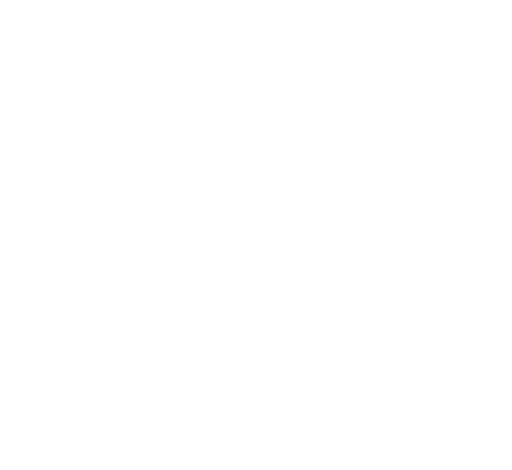
t = 0.00 s
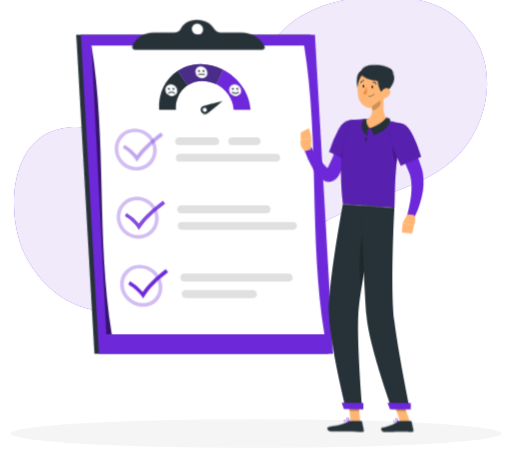
t = 2.00 s
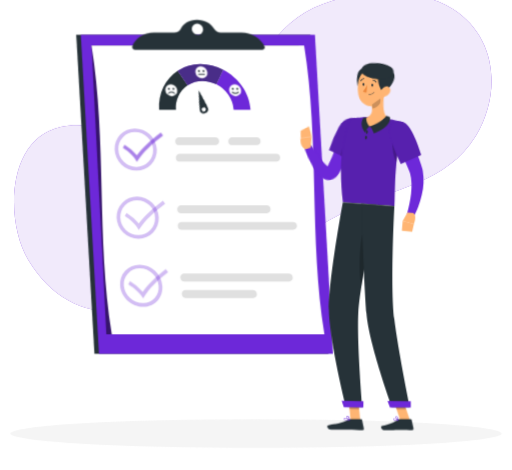
t = 3.20 s
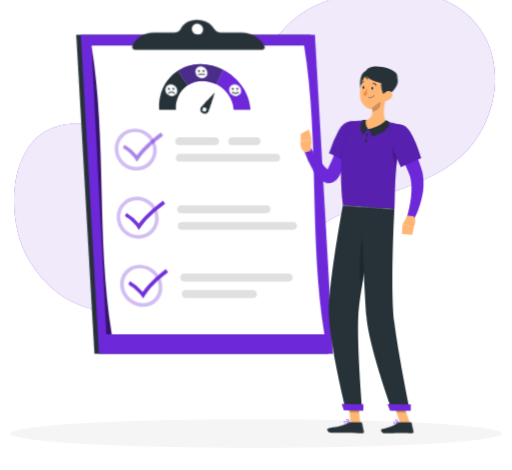
t = 4.80 s
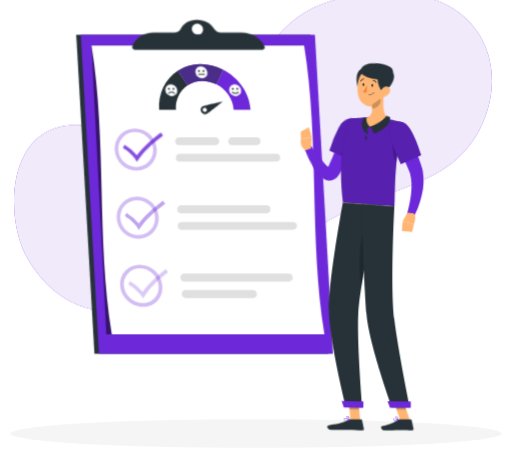
t = 6.50 s
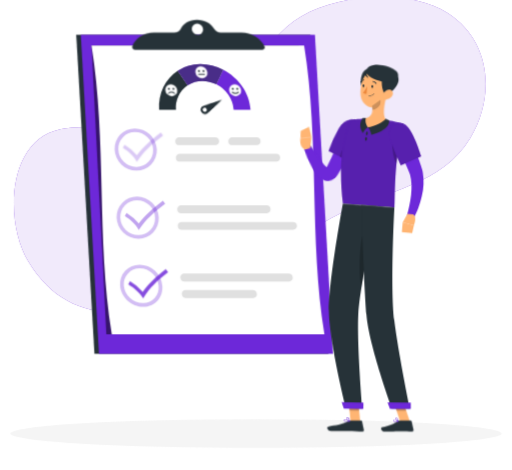
t = 8.50 s

The animated SVG that drew these frames (rendered in a browser with its animation timeline set to each time). Animation: 9 CSS @keyframes rules; one cycle of 10.00 s, repeats indefinitely.

<svg xmlns="http://www.w3.org/2000/svg" viewBox="48 74 404 371" id="ss-under-review-m"><style>svg#ss-under-review-m #needle{transform-box:view-box;transform-origin:209px 161px;animation:2.2s ease-in-out 1.0s infinite k-needle}svg#ss-under-review-m #point{transform-box:view-box;transform-origin:303px 166px;animation:1.6s ease-in-out 1.0s infinite k-point}svg#ss-under-review-m #head{transform-box:view-box;transform-origin:324px 152px;animation:4s ease-in-out 1.0s infinite k-head}svg#ss-under-review-m #background-simple{transform-box:fill-box;transform-origin:center;animation:0.8s 1 both cubic-bezier(.2,.7,.2,1) bxGrow,8s infinite none ease-in-out drift;animation-delay:0s,0.9s}svg#ss-under-review-m #Shadow{transform-box:fill-box;transform-origin:center;animation:0.6s 1 both linear bxFade;animation-delay:0.2s}svg#ss-under-review-m #Survey{transform-box:fill-box;transform-origin:center;animation:0.7s 1 both cubic-bezier(.2,.7,.2,1) bxIn;animation-delay:0.18s}svg#ss-under-review-m #Person{transform-box:fill-box;transform-origin:center;animation:0.7s 1 both cubic-bezier(.2,.7,.2,1) bxIn,3.2s infinite none ease-in-out bob;animation-delay:0.36s,1.26s}@keyframes bob{0%,100%{transform:none}50%{transform:translateY(-3px)}}@keyframes bxFade{from{opacity:0}to{opacity:1}}@keyframes bxGrow{from{opacity:0;transform:scale(.92)}to{opacity:1;transform:none}}@keyframes bxIn{from{opacity:0;transform:translateY(14px)}to{opacity:1;transform:none}}@keyframes drift{0%,100%{transform:none}50%{transform:translate(4px,-3px) scale(1.02)}}@keyframes k-needle{0%,100%{transform:rotate(-70deg)}50%{transform:rotate(10deg)}}@keyframes k-point{0%,100%{transform:rotate(0deg)}50%{transform:rotate(-9deg)}}@keyframes k-head{0%,100%{transform:rotate(0)}30%,50%{transform:rotate(-6deg)}75%{transform:rotate(3deg)}}svg#ss-under-review-m #tk0{animation:tick 3s ease-in-out 1.0s infinite}svg#ss-under-review-m #tk1{animation:tick 3s ease-in-out 1.5s infinite}svg#ss-under-review-m #tk2{animation:tick 3s ease-in-out 2.0s infinite}@keyframes tick{0%,100%{opacity:1}50%{opacity:.25}}@media (prefers-reduced-motion: reduce){svg#ss-under-review-m *{animation:none!important}}</style><g id="background-simple"><path d="M211,174.07c31.68-23,40.25-67.17,74.78-87.13,30.36-17.55,84.59-22.19,115.34-2.56,34.28,21.88,37.74,65.87,17.56,99.12-22.2,36.58-65.63,41-100.92,58.4C255.93,272.43,128.52,377.4,70,280.16c-18.16-30.18-17.3-94.85,25.3-104C136.25,167.44,166.37,206.44,211,174.07Z" style="fill:#6D28D9" /><path d="M211,174.07c31.68-23,40.25-67.17,74.78-87.13,30.36-17.55,84.59-22.19,115.34-2.56,34.28,21.88,37.74,65.87,17.56,99.12-22.2,36.58-65.63,41-100.92,58.4C255.93,272.43,128.52,377.4,70,280.16c-18.16-30.18-17.3-94.85,25.3-104C136.25,167.44,166.37,206.44,211,174.07Z" style="fill:#fff;opacity:0.9" /></g><g id="Shadow"><ellipse id="path" cx="250" cy="416.24" rx="193.89" ry="11.32" style="fill:#f5f5f5" /></g><g id="Survey"><polygon points="292.85 101.45 108.05 101.45 122.41 353.12 307.2 353.12 292.85 101.45" style="fill:#263238" /><polygon points="296.44 101.45 111.64 101.45 126 353.12 310.8 353.12 296.44 101.45" style="fill:#6D28D9" /><path d="M283.71,109.91H120.09l11.73,227.81H299.69Z" style="opacity:0.5" /><path d="M120.09,109.91c12.16,75.94,3.82,151.88,16,227.81H303.94c-12.16-75.93-3.82-151.87-16-227.81Z" style="fill:#fff" /><g style="opacity:0.30000000000000004"><path d="M154.41,178.17A14.47,14.47,0,0,1,168.75,192a13.14,13.14,0,0,1-13.26,13.69,14.34,14.34,0,0,1-14.21-13.77,13.23,13.23,0,0,1,3.63-9.69,13.05,13.05,0,0,1,9.5-4m-.1-2.89a15.85,15.85,0,0,0-15.93,16.63,17.31,17.31,0,0,0,17.15,16.63,16,16,0,0,0,16.12-16.63,17.47,17.47,0,0,0-17.34-16.63Z" style="fill:#6D28D9" /></g><path d="M247.22,302.92h-53a2.79,2.79,0,0,0-2.82,3.1h0a3.51,3.51,0,0,0,3.41,3.11h53a2.77,2.77,0,0,0,2.8-3.11h0A3.49,3.49,0,0,0,247.22,302.92Z" style="fill:#e0e0e0" /><path d="M275.57,289.87H193.15a2.83,2.83,0,0,0-2.87,3.1h0a3.4,3.4,0,0,0,3.34,3.11H276A2.83,2.83,0,0,0,278.9,293h0A3.39,3.39,0,0,0,275.57,289.87Z" style="fill:#e0e0e0" /><g style="opacity:0.30000000000000004"><path d="M156.1,232a14.26,14.26,0,0,1,14.15,13.77,13.26,13.26,0,0,1-3.69,9.69,13.1,13.1,0,0,1-9.54,4,14.35,14.35,0,0,1-14.24-13.77A13.24,13.24,0,0,1,156.1,232m0-2.9h0a16.09,16.09,0,0,0-16.18,16.63,17.33,17.33,0,0,0,17.22,16.64,16,16,0,0,0,16.05-16.64,17.21,17.21,0,0,0-17.09-16.63Z" style="fill:#6D28D9" /></g><path d="M217.8,188.49H189.45a3.25,3.25,0,0,1-3.22-3.11h0a3,3,0,0,1,3-3.1h28.34a3.27,3.27,0,0,1,3.24,3.1h0A3,3,0,0,1,217.8,188.49Z" style="fill:#e0e0e0" /><path d="M250.52,188.49h-19.2a3.26,3.26,0,0,1-3.23-3.11h0a3,3,0,0,1,3-3.1h19.21a3.26,3.26,0,0,1,3.23,3.1h0A3,3,0,0,1,250.52,188.49Z" style="fill:#e0e0e0" /><path d="M266,201.54H189.9a3.23,3.23,0,0,1-3.21-3.11h0a3,3,0,0,1,3-3.1h76.09a3.22,3.22,0,0,1,3.2,3.1h0A3,3,0,0,1,266,201.54Z" style="fill:#e0e0e0" /><g style="opacity:0.30000000000000004"><path d="M158.27,285.76a15.16,15.16,0,0,1,14.8,13.78,12.65,12.65,0,0,1-3.11,9.68,12.21,12.21,0,0,1-9.26,4,15.44,15.44,0,0,1-15.1-13.77,12.48,12.48,0,0,1,3.26-9.69,12.66,12.66,0,0,1,9.41-4m-.14-2.89A15.2,15.2,0,0,0,142.7,299.5c.77,9.18,9.1,16.63,18.28,16.63s15.76-7.45,15-16.63a18.24,18.24,0,0,0-17.84-16.63Z" style="fill:#6D28D9" /></g><path d="M279,249.13H191.19a3,3,0,0,0-3,3.1h0a3.24,3.24,0,0,0,3.21,3.1h87.85a3,3,0,0,0,3-3.1h0A3.22,3.22,0,0,0,279,249.13Z" style="fill:#e0e0e0" /><path d="M258.19,236.07H190.81a3,3,0,0,0-3,3.11h0a3.21,3.21,0,0,0,3.19,3.1h67.39a3,3,0,0,0,3-3.1h0A3.2,3.2,0,0,0,258.19,236.07Z" style="fill:#e0e0e0" /><g id="tk0" transform="translate(0 0)"><path d="M155.93,201.72l-1.18-1.94c-2.59-4.23-8-8-9.86-9.11l1.4-2.48a38.24,38.24,0,0,1,9.68,8.36c4.25-5.71,10.46-11.58,18.87-17.92l1.81,2.34c-9,6.77-15.38,13-19.47,18.93C156.77,200.51,156.35,201.12,155.93,201.72Z" style="fill:#6D28D9" /></g><g id="tk1" transform="translate(0 0)"><path d="M157.43,255.52c-.39-.65-.79-1.3-1.19-1.94-2.6-4.23-8-8-9.84-9.12l1.42-2.48a38.34,38.34,0,0,1,9.63,8.36c4.26-5.7,10.52-11.58,19.06-17.92l1.77,2.34c-9.12,6.77-15.54,13-19.61,18.93Z" style="fill:#6D28D9" /></g><g id="tk2" transform="translate(0 0)"><path d="M160.86,309.44l-1.32-1.94c-2.88-4.23-8.46-8-10.38-9.11l1.3-2.48a42.05,42.05,0,0,1,10.09,8.35c3.92-5.7,9.88-11.58,18.16-17.91l1.87,2.34c-8.84,6.77-14.91,13-18.6,18.93Z" style="fill:#6D28D9" /></g><path d="M224.1,129q-2.64,5.76-5.41,11.51a24.75,24.75,0,0,1,13.64,20.08h13.29C244.74,147,236,135.17,224.1,129Z" style="fill:#6D28D9" /><path d="M173.47,160.61h13.29A21.17,21.17,0,0,1,196,141.24q-3.88-5.76-7.88-11.52C178.42,136,172.62,147.51,173.47,160.61Z" style="fill:#263238" /><path d="M206.12,124.54a32.74,32.74,0,0,0-18,5.18q4,5.76,7.88,11.52a21,21,0,0,1,11.66-3.42,24.25,24.25,0,0,1,11,2.71q2.76-5.76,5.41-11.51A39.2,39.2,0,0,0,206.12,124.54Z" style="fill:#6D28D9" /><path d="M206.12,124.54a32.74,32.74,0,0,0-18,5.18q4,5.76,7.88,11.52a21,21,0,0,1,11.66-3.42,24.25,24.25,0,0,1,11,2.71q2.76-5.76,5.41-11.51A39.2,39.2,0,0,0,206.12,124.54Z" style="fill:#263238;opacity:0.5" /><g id="needle"><path d="M222.36,151.51S208.94,157,207.52,158a3.19,3.19,0,0,0-.57,4.53,3.35,3.35,0,0,0,4.58.87C213,162.34,222.38,151.51,222.36,151.51Zm-14.1,10a1.57,1.57,0,0,1,.28-2.23,1.67,1.67,0,0,1,2.26.43,1.57,1.57,0,0,1-.28,2.23A1.67,1.67,0,0,1,208.26,161.55Z" style="fill:#263238" /></g><path d="M238.27,145.16a4.26,4.26,0,0,1-4.32,4.72,5.25,5.25,0,0,1-5.12-4.72,4.23,4.23,0,0,1,4.28-4.71A5.28,5.28,0,0,1,238.27,145.16Z" style="fill:#fff" /><path d="M232.42,144.08a.68.68,0,0,1-.68.75.83.83,0,0,1-.82-.75.67.67,0,0,1,.68-.75A.83.83,0,0,1,232.42,144.08Z" style="fill:#263238" /><path d="M236,144.08a.68.68,0,0,1-.69.75.85.85,0,0,1-.82-.75.67.67,0,0,1,.69-.75A.83.83,0,0,1,236,144.08Z" style="fill:#263238" /><path d="M233.77,148h0a4,4,0,0,1-2.67-1.05.37.37,0,0,1,0-.52.36.36,0,0,1,.52,0,3.25,3.25,0,0,0,2.17.86h0a2.66,2.66,0,0,0,2-.84.37.37,0,1,1,.54.51A3.38,3.38,0,0,1,233.77,148Z" style="fill:#263238" /><path d="M211.62,131.1a4.15,4.15,0,0,1-4.2,4.72,5.41,5.41,0,0,1-5.24-4.72,4.1,4.1,0,0,1,4.16-4.71A5.46,5.46,0,0,1,211.62,131.1Z" style="fill:#fff" /><path d="M205.74,130a.66.66,0,0,1-.66.75.87.87,0,0,1-.84-.75.65.65,0,0,1,.66-.75A.86.86,0,0,1,205.74,130Z" style="fill:#263238" /><path d="M209.31,130a.66.66,0,0,1-.67.75.88.88,0,0,1-.84-.75.66.66,0,0,1,.67-.75A.87.87,0,0,1,209.31,130Z" style="fill:#263238" /><path d="M209.41,133h-4.68a.38.38,0,0,1,0-.75h4.68a.38.38,0,0,1,0,.75Z" style="fill:#263238" /><path d="M187.87,145.16a4.26,4.26,0,0,1-4.32,4.72,5.25,5.25,0,0,1-5.12-4.72,4.23,4.23,0,0,1,4.28-4.71A5.29,5.29,0,0,1,187.87,145.16Z" style="fill:#fff" /><path d="M182,144.08a.68.68,0,0,1-.68.75.83.83,0,0,1-.82-.75.67.67,0,0,1,.68-.75A.83.83,0,0,1,182,144.08Z" style="fill:#263238" /><path d="M185.58,144.08a.67.67,0,0,1-.68.75.85.85,0,0,1-.82-.75.67.67,0,0,1,.68-.75A.82.82,0,0,1,185.58,144.08Z" style="fill:#263238" /><path d="M181,148a.35.35,0,0,1-.25-.1.37.37,0,0,1,0-.52,3.43,3.43,0,0,1,2.53-1.08,4,4,0,0,1,2.67,1.06.36.36,0,0,1,0,.52.39.39,0,0,1-.53,0,3.2,3.2,0,0,0-2.18-.86,2.68,2.68,0,0,0-2,.83A.39.39,0,0,1,181,148Z" style="fill:#263238" /><path d="M256.74,110.56c-3.12-6.57-10.4-10.92-18.25-10.92h-16a6.24,6.24,0,0,1-5.55-2.9c-2.23-4.18-7.55-7.16-13.59-7.16s-11,3-12.76,7.16c-.73,1.76-2.82,2.9-5.22,2.9h-16c-7.85,0-14.64,4.35-17,10.92a1.62,1.62,0,0,0-.1.72,2,2,0,0,0,2,1.9H255.15A1.79,1.79,0,0,0,256.74,110.56ZM204,101.45A4.78,4.78,0,0,1,199.33,97a4.16,4.16,0,0,1,4.2-4.45A4.77,4.77,0,0,1,208.24,97,4.16,4.16,0,0,1,204,101.45Z" style="fill:#263238" /></g><g id="Person"><g transform="translate(34.4 20.8) scale(0.950)"><polygon points="313.54 408.01 305.52 407.89 303.67 389.27 311.7 389.39 313.54 408.01" style="fill:#ffb573" /><polygon points="354.83 408.04 346.81 408.04 340.56 389.45 348.58 389.45 354.83 408.04" style="fill:#ffb573" /><path d="M345.74,407.11h9.78a.71.71,0,0,1,.69.55l1.58,7.14a1.16,1.16,0,0,1-1.17,1.42c-3.15-.05-5.45-.24-9.41-.24-2.44,0-9.8.26-13.17.26s-3.81-3.33-2.43-3.64c6.18-1.35,10.84-3.21,12.82-5A2,2,0,0,1,345.74,407.11Z" style="fill:#263238" /><path d="M305.59,407l8.76.14a.7.7,0,0,1,.68.55l1.47,7.16a1.16,1.16,0,0,1-1.17,1.41c-3.17-.1-7.73-.36-11.71-.42-4.64-.07-8.66.12-14.11,0-3.29-.05-4.15-3.39-2.77-3.67,6.3-1.28,11.43-1.35,16.91-4.61A3.74,3.74,0,0,1,305.59,407Z" style="fill:#263238" /><g id="point"><path d="M310.52,168.83a180.15,180.15,0,0,1-8.47,16.48c-1.55,2.67-3.17,5.32-4.93,7.92a87.35,87.35,0,0,1-5.68,7.69l-.79.94-.4.47c-.14.16-.23.28-.51.57a9.67,9.67,0,0,1-4.26,2.78,8,8,0,0,1-3.15.33,8.4,8.4,0,0,1-2.71-.7,11.54,11.54,0,0,1-3.33-2.29,21.32,21.32,0,0,1-3.5-4.6,46.9,46.9,0,0,1-2.27-4.46A88.79,88.79,0,0,1,265,176l5.76-1.79c1.23,2.62,2.5,5.33,3.83,7.91s2.69,5.16,4.16,7.53A37.71,37.71,0,0,0,281,193a13.29,13.29,0,0,0,2.2,2.36c.3.23.53.28.41.18a1.51,1.51,0,0,0-.54-.17,2.47,2.47,0,0,0-.93.07c-.6.19-.69.33-.62.2l1.11-1.53a141.54,141.54,0,0,0,8.86-14.69c2.75-5.11,5.43-10.45,7.94-15.62Z" style="fill:#6D28D9" /><path d="M313.86,163.8c2.16,7.36-13.07,27.43-13.07,27.43l-15.37-9.88a97.81,97.81,0,0,1,10.65-18C302.36,155.28,311.48,155.72,313.86,163.8Z" style="fill:#6D28D9" /><path d="M313.86,163.8c2.16,7.36-13.07,27.43-13.07,27.43l-15.37-9.88a97.81,97.81,0,0,1,10.65-18C302.36,155.28,311.48,155.72,313.86,163.8Z" style="opacity:0.2" /><path d="M304.49,172.44c-3.16,1.35-7.81,9-10.23,14.6l6.52,4.19a122.8,122.8,0,0,0,9.8-15.36C308.52,173.61,306.16,171.73,304.49,172.44Z" style="opacity:0.2" /><path d="M270.62,177.09l2-9.05-9.13-.07s-2.44,6.8,2.47,10Z" style="fill:#ffb573" /><polygon points="271.55 159.56 264.23 162.19 263.46 167.97 272.59 168.04 271.55 159.56" style="fill:#ffb573" /></g><polygon points="303.68 389.27 304.63 398.87 312.65 399 311.71 389.4 303.68 389.27" style="opacity:0.2" /><polygon points="348.58 389.46 340.56 389.46 343.78 399.04 351.81 399.04 348.58 389.46" style="opacity:0.2" /><path d="M349.64,160.54c-8.65,30.49-6.9,62.85-7.68,69.4-6.28-.45-29.93-2.22-42.82-3.18-5.62-45.69,5.62-69.16,5.62-69.16s2.76-.53,6.5-.92c1.17-.12,2.44-.22,3.76-.29.73,0,1.47-.07,2.22-.08a160.25,160.25,0,0,1,18.2,1.35c1.14.14,2.3.32,3.43.5s2.06.37,3,.56C346.27,159.59,349.64,160.54,349.64,160.54Z" style="fill:#6D28D9" /><path d="M349.64,160.54c-8.65,30.49-6.9,62.85-7.68,69.4-6.28-.45-29.93-2.22-42.82-3.18-5.62-45.69,5.62-69.16,5.62-69.16s2.76-.53,6.5-.92c1.17-.12,2.44-.22,3.76-.29.73,0,1.47-.07,2.22-.08a160.25,160.25,0,0,1,18.2,1.35c1.14.14,2.3.32,3.43.5s2.06.37,3,.56C346.27,159.59,349.64,160.54,349.64,160.54Z" style="opacity:0.2" /><path d="M340.5,173.62c-.77,2.95.11,16.41,3.19,19.73.42-4.31,1-8.81,1.72-13.41Z" style="opacity:0.2" /><g id="head"><path d="M335.16,137c-1.58,5.77-3.53,16.42.28,20.63-3.42,2.93-7.85,6.27-14.82,6s-5.41-5-3.38-7.35c6.64-1.08,6.84-5.94,6-10.57Z" style="fill:#ffb573" /><path d="M334.8,156s-2.88,4.75-14.46,7.64c1.92,1.78,2.85,6,2.85,6S338.3,166,337.84,157.5A10.16,10.16,0,0,0,334.8,156Z" style="fill:#263238" /><path d="M316.22,168.55s1.52-3.66,4.12-4.91c-1.21-1.25-3-5-1.94-7.81a9.42,9.42,0,0,0-2.68.17S311.14,161.77,316.22,168.55Z" style="fill:#263238" /><path d="M319.1,115.21c-6.24-.14-7.5,14.94-3.45,17.57S330.78,115.46,319.1,115.21Z" style="fill:#263238" /><path d="M336.51,128.27c-1.07,7.89-1.3,12.57-5.61,16.34-6.48,5.67-16,1.31-17.3-6.74-1.17-7.25.78-18.94,8.78-21.52A10.86,10.86,0,0,1,336.51,128.27Z" style="fill:#ffb573" /><path d="M335.38,136c-4,2.11-8.62-19.73,2-18.59C350.72,118.83,343.41,131.79,335.38,136Z" style="fill:#263238" /><path d="M317.57,117.36c0,4.89,15.87,9.75,21.31,8.08s6.81-6,3.89-9C337.83,111.27,317.57,107.78,317.57,117.36Z" style="fill:#263238" /><path d="M339.44,137.28a7.55,7.55,0,0,1-4.95,3c-2.63.38-3.6-2.06-2.58-4.36.92-2.07,3.39-4.76,5.89-4.08S340.88,135.29,339.44,137.28Z" style="fill:#ffb573" /></g><path d="M319.84,168.66c-.13.78-.59,1.36-1,1.28s-.66-.77-.52-1.55.6-1.37,1-1.29S320,167.87,319.84,168.66Z" style="fill:#263238" /><path d="M319.16,173.16c-.07.8-.47,1.41-.9,1.37s-.72-.71-.65-1.5.47-1.41.9-1.37S319.23,172.37,319.16,173.16Z" style="fill:#263238" /><path d="M330.32,140.59l-7,5.15a17.42,17.42,0,0,1,.32,3.27c2.53-.18,6.16-2.66,6.62-5.25A9.18,9.18,0,0,0,330.32,140.59Z" style="opacity:0.2" /><path d="M318.21,118a9.35,9.35,0,0,0,2.29,4.32c-1.42-.08-2.83-2.09-3.28-3.26S318.21,118,318.21,118Z" style="fill:#263238" /><path d="M301.65,397l13.59.21s-4.54-53.69-3.31-78.67c.37-7.6,1.9-18.23,3.9-29.62,2.54-14.36,3.76-20.08,7-38.22,2.34-12.94,4.42-21.81,4.42-21.81l-28.15-2.1S287.2,291.47,287.48,316C287.76,341.43,301.65,397,301.65,397Z" style="fill:#263238" /><path d="M317.38,246c-5.06,12.6-5.16,42.12-2.83,50.43.4-2.46.83-5,1.28-7.54,2.54-14.36,3.76-20.08,7-38.22.06-.36.13-.71.19-1.06A19.5,19.5,0,0,0,317.38,246Z" style="opacity:0.2" /><path d="M314.33,227.89s2.48,67.69,4.37,91.13C320.76,344.7,340,397.18,340,397.18h14.7s-9.81-48-12.82-73c-3.43-28.4.06-94.26.06-94.26Z" style="fill:#263238" /><polygon points="338.25 397.5 355.56 397.5 355.56 392.33 336.21 391.99 338.25 397.5" style="fill:#6D28D9" /><polygon points="299.94 397.26 316.13 397.51 316.21 392.28 298.11 391.72 299.94 397.26" style="fill:#6D28D9" /><path d="M324.32,129.59c-.05.65-.43,1.15-.85,1.11s-.73-.58-.68-1.22.43-1.14.85-1.11S324.37,129,324.32,129.59Z" style="fill:#263238" /><path d="M317,129.05c0,.65-.43,1.14-.85,1.11s-.72-.58-.68-1.22.43-1.15.86-1.12S317.07,128.4,317,129.05Z" style="fill:#263238" /><path d="M319.32,129.54a23.31,23.31,0,0,1-3.5,5.3,3.72,3.72,0,0,0,3,.8Z" style="fill:#ed893e" /><path d="M321.46,137.57a5.28,5.28,0,0,0,3.8-1.84.19.19,0,0,0,0-.27.2.2,0,0,0-.27,0,5.12,5.12,0,0,1-4.32,1.69.19.19,0,0,0-.2.17.19.19,0,0,0,.17.21A6,6,0,0,0,321.46,137.57Z" style="fill:#263238" /><path d="M326.75,127.4a.32.32,0,0,0,.18-.06.37.37,0,0,0,.11-.52,3.77,3.77,0,0,0-3-1.8.38.38,0,1,0,0,.76h0a3,3,0,0,1,2.33,1.45A.38.38,0,0,0,326.75,127.4Z" style="fill:#263238" /><path d="M314.06,126.31a.4.4,0,0,0,.31-.19,3,3,0,0,1,2.27-1.56.37.37,0,0,0,.35-.4.37.37,0,0,0-.39-.36,3.82,3.82,0,0,0-2.89,1.93.38.38,0,0,0,.14.52A.42.42,0,0,0,314.06,126.31Z" style="fill:#263238" /><path d="M343.08,408.52a9.67,9.67,0,0,0,2.1-.29.2.2,0,0,0,.15-.16.21.21,0,0,0-.09-.19c-.29-.18-2.88-1.77-3.77-1.32a.62.62,0,0,0-.33.54,1.17,1.17,0,0,0,.4,1A2.44,2.44,0,0,0,343.08,408.52Zm1.55-.56c-1.36.27-2.41.22-2.85-.15a.76.76,0,0,1-.26-.68.25.25,0,0,1,.12-.23C342.1,406.66,343.58,407.35,344.63,408Z" style="fill:#6D28D9" /><path d="M345.14,408.23a.19.19,0,0,0,.1,0,.2.2,0,0,0,.09-.17c0-.1-.2-2.42-1.13-3.18a1,1,0,0,0-.81-.24h0a.61.61,0,0,0-.61.49c-.17.9,1.44,2.66,2.27,3.11ZM343.52,405a.62.62,0,0,1,.43.17,4.49,4.49,0,0,1,.95,2.51c-.82-.63-1.85-2-1.75-2.48,0-.05,0-.17.28-.2h.09Z" style="fill:#6D28D9" /><path d="M304.78,408.06a.2.2,0,0,0,.13-.16.19.19,0,0,0-.1-.19c-.36-.2-3.56-1.88-4.54-1.36a.62.62,0,0,0-.32.51h0a1.06,1.06,0,0,0,.34.93c.86.79,3.17.51,4.47.27Zm-4.26-1.4c.6-.2,2.34.49,3.61,1.12-1.78.27-3.1.17-3.59-.27a.72.72,0,0,1-.22-.62.22.22,0,0,1,.13-.2Z" style="fill:#6D28D9" /><path d="M304.78,408.06l.05,0a.17.17,0,0,0,.08-.17c0-.09-.19-2.26-1.2-3.11a1.35,1.35,0,0,0-1-.34h0c-.53,0-.68.3-.72.52-.16.9,1.73,2.67,2.69,3.12A.23.23,0,0,0,304.78,408.06Zm-2.28-3.24.2,0h0a1,1,0,0,1,.77.26,4.45,4.45,0,0,1,1,2.49c-1-.61-2.26-2-2.17-2.54C302.33,405,302.34,404.87,302.5,404.82Zm.18-.22Z" style="fill:#6D28D9" /><path d="M351.7,165.54c2.8,5.62,5.31,11.24,7.62,17,1.17,2.88,2.25,5.81,3.31,8.76.52,1.49,1,3,1.5,4.48l.36,1.13.39,1.3c.28.89.44,1.78.65,2.66a49.08,49.08,0,0,1-.92,20.23,76.58,76.58,0,0,1-2.81,9.24c-.57,1.5-1.18,3-1.83,4.43s-1.31,2.87-2.12,4.37l-5.53-2.4c.77-2.73,1.55-5.68,2.1-8.55s1.06-5.77,1.38-8.63a59,59,0,0,0,.34-8.46,33.24,33.24,0,0,0-1.1-7.83c-.19-.59-.34-1.21-.57-1.77-.12-.29-.19-.53-.34-.88l-.42-1c-.56-1.37-1.17-2.74-1.75-4.11-1.17-2.76-2.44-5.49-3.66-8.24l-7.55-16.43Z" style="fill:#6D28D9" /><path d="M349.64,160.54c7.32,2.3,14.52,27.13,14.52,27.13l-16.94,7.41s-5.48-12-8.64-21.4C335.15,163.43,340.76,157.76,349.64,160.54Z" style="fill:#6D28D9" /><path d="M349.64,160.54c7.32,2.3,14.52,27.13,14.52,27.13l-16.94,7.41s-5.48-12-8.64-21.4C335.15,163.43,340.76,157.76,349.64,160.54Z" style="opacity:0.2" /><path d="M352.77,235.39l-3.95,7.13,9.31,2.42s2.81-6.91-.51-9.11Z" style="fill:#ffb573" /><polygon points="348.13 250.61 356.68 251.32 358.13 244.94 348.82 242.52 348.13 250.61" style="fill:#ffb573" /></g></g></svg>
